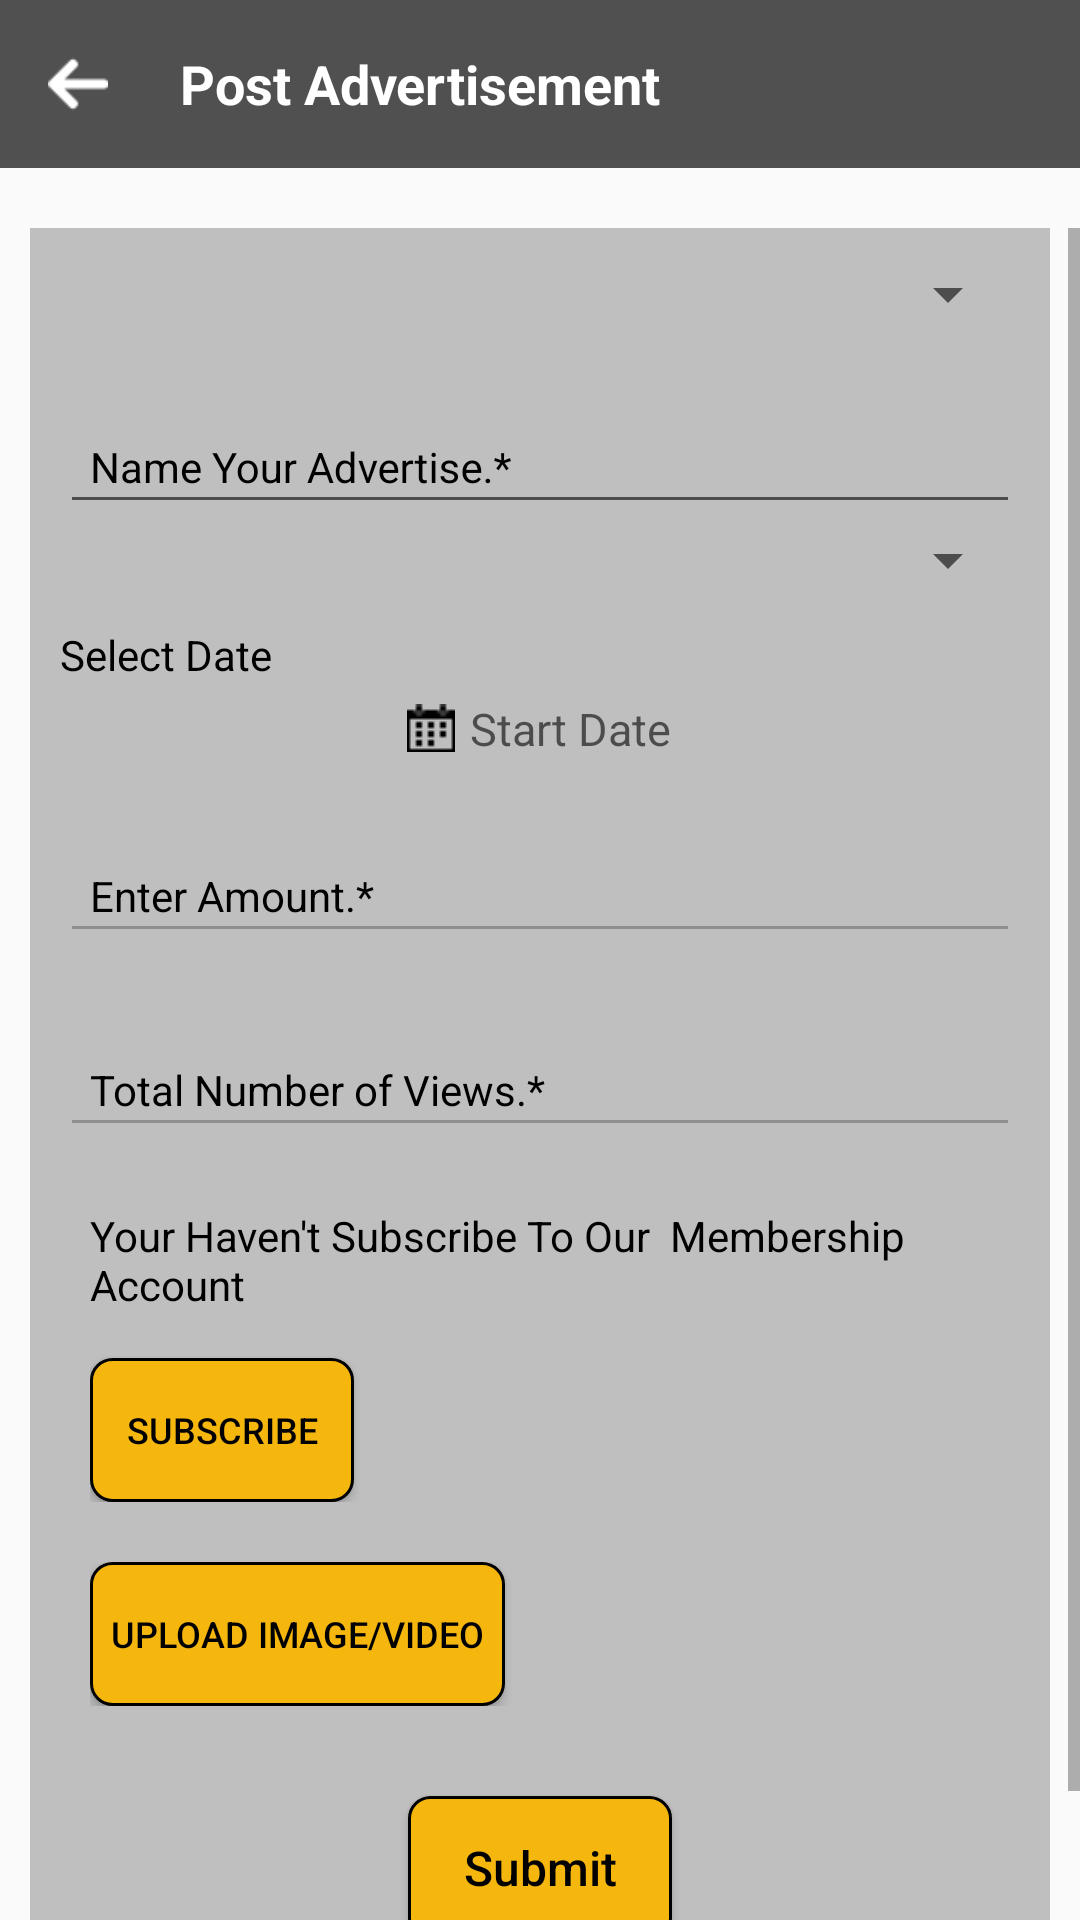

Here is an Android app screen rendered from its layout file. Give the layout XML and the strings, colors and styles it references.
<!-- AndroidManifest.xml: application theme AppTheme.NoActionBar -->
<!-- res/layout/fragment_post__adv.xml -->
<?xml version="1.0" encoding="utf-8"?>
<FrameLayout xmlns:android="http://schemas.android.com/apk/res/android"
    xmlns:tools="http://schemas.android.com/tools"
    android:layout_width="match_parent"
    android:layout_height="match_parent"
    xmlns:app="http://schemas.android.com/apk/res-auto"
    tools:context=".CabTabFragment.Post_Adv">
    <LinearLayout
        android:layout_width="match_parent"
        android:layout_height="match_parent"
        android:orientation="vertical"


        >
    <android.support.v7.widget.Toolbar
        android:id="@+id/toolbar1"
        android:layout_width="match_parent"
        android:layout_height="?attr/actionBarSize"
        android:background="@color/grayish"
        app:popupTheme="@style/AppTheme.PopupOverlay">


        <LinearLayout
            android:id="@+id/back"
            android:layout_width="20dp"
            android:layout_height="?attr/actionBarSize"
            >
            <ImageView
                android:layout_width="20dp"
                android:layout_height="20dp"
                android:layout_gravity="center"
                android:src="@drawable/back">
            </ImageView>
        </LinearLayout>


        <TextView

            android:layout_width="match_parent"
            android:layout_height="wrap_content"
            android:layout_marginLeft="40dp"
            android:textColor="@color/white"
            android:text="@string/Postads"


            android:textStyle="bold"
            android:textSize="18dp" />




    </android.support.v7.widget.Toolbar>


    <ScrollView
        android:layout_width="match_parent"
        android:layout_height="match_parent"
        android:layout_marginTop="20dp">

    <LinearLayout
        android:layout_width="match_parent"
        android:layout_height="match_parent"
        android:orientation="vertical"


        >


        <LinearLayout
            android:layout_width="match_parent"
            android:layout_height="wrap_content"
            android:layout_marginBottom="10dp"
            android:layout_marginLeft="10dp"

            android:layout_marginRight="10dp"
            android:background="@color/grayishtra"
            android:gravity="center"
            android:orientation="vertical"
            android:padding="10dp">


            <Spinner
                android:id="@+id/category"
                android:layout_width="match_parent"
                android:layout_height="wrap_content"
                android:textColor="@color/black"
                android:textSize="15sp" />


            <android.support.design.widget.TextInputLayout
                android:layout_width="match_parent"
                android:layout_height="wrap_content"
                android:layout_marginTop="10dp"
                android:textColorHint="@color/black"
                app:hintTextAppearance="@style/TextAppearance.App.TextInputLayout">


                <EditText
                    android:id="@+id/name_your_ads"
                    android:layout_width="fill_parent"
                    android:layout_height="40dip"

                    android:hint="@string/NameYourAdvertise"
                    android:inputType="textEmailAddress"

                    android:minWidth="0dp"
                    android:paddingLeft="10dp"
                    android:paddingRight="10dp"
                    android:textColor="@color/black"

                    android:textColorHint="@color/colorPrimary"
                    android:textSize="14dp" />

            </android.support.design.widget.TextInputLayout>


            <TextView
                android:layout_width="match_parent"
                android:layout_height="wrap_content"
                android:drawablePadding="5dp"
                android:text="Select Days"
                android:textColor="@color/black"
                android:textSize="14sp"
                android:visibility="gone" />


            <Spinner
                android:id="@+id/day"
                android:layout_width="match_parent"
                android:layout_height="wrap_content"
                android:textColor="@color/black"
                android:textSize="15sp" />


            <TextView
                android:layout_width="match_parent"
                android:layout_height="wrap_content"
                android:layout_marginTop="10dp"
                android:drawablePadding="5dp"
                android:text="Select Date"
                android:textColor="@color/black"

                android:textSize="14sp" />

            <TextView
                android:id="@+id/StartDate"
                android:layout_width="wrap_content"
                android:layout_height="wrap_content"
                android:layout_marginTop="5dp"
                android:drawableLeft="@drawable/calender"
                android:drawablePadding="5dp"
                android:text="Start Date"
                android:textAppearance="?android:attr/textAppearanceMedium"
                android:textSize="15sp" />


            <android.support.design.widget.TextInputLayout
                android:id="@+id/input_layout_password"
                android:layout_width="match_parent"
                android:layout_height="wrap_content"
                android:layout_marginTop="10dp"
                android:textColorHint="@color/black"
                app:hintTextAppearance="@style/TextAppearance.App.TextInputLayout">


                <EditText
                    android:id="@+id/total_Amount"
                    android:layout_width="fill_parent"
                    android:layout_height="40dip"
                    android:editable="false"
                    android:enabled="false"
                    android:hint="@string/EnterAmount"

                    android:inputType="textEmailAddress"
                    android:minWidth="0dp"
                    android:paddingLeft="10dp"
                    android:paddingRight="10dp"
                    android:singleLine="true"
                    android:textColor="@color/black"
                    android:textColorHint="@color/colorPrimary"
                    android:textSize="14dp" />

            </android.support.design.widget.TextInputLayout>


            <android.support.design.widget.TextInputLayout
                android:layout_width="match_parent"
                android:layout_height="wrap_content"
                android:layout_marginTop="10dp"
                android:textColorHint="@color/black"
                app:hintTextAppearance="@style/TextAppearance.App.TextInputLayout">


                <EditText
                    android:id="@+id/total_no_of_view"
                    android:layout_width="fill_parent"
                    android:layout_height="40dip"
                    android:enabled="false"
                    android:fontFamily="Roboto"
                    android:hint="@string/TotalNumberofViews"
                    android:inputType="textEmailAddress"

                    android:minWidth="0dp"
                    android:paddingLeft="10dp"
                    android:paddingRight="10dp"
                    android:textColor="@color/black"
                    android:textColorHint="@color/colorPrimary"
                    android:textSize="14dp" />

            </android.support.design.widget.TextInputLayout>

            <LinearLayout
                android:layout_width="match_parent"
                android:layout_height="wrap_content"
                android:orientation="vertical"
                android:padding="10dp">
            <TextView
                android:layout_width="match_parent"
                android:layout_height="wrap_content"
                android:layout_marginTop="10dp"
                android:drawablePadding="5dp"
                android:text="Your Haven't Subscribe To Our  Membership Account"
                android:textColor="@color/black"

                android:textSize="14sp" />

                <Button
                    android:id="@+id/subscribe"
                    android:layout_width="wrap_content"
                    android:layout_height="wrap_content"
                    android:layout_marginTop="15dp"

                    android:background="@drawable/model_button"
                    android:gravity="center"

                    android:text="Subscribe"
                    android:textColor="@color/black"
                    android:textSize="12sp" />
</LinearLayout>

            <LinearLayout
                android:layout_width="match_parent"
                android:layout_height="wrap_content"
                android:orientation="horizontal"
                android:padding="10dp">


                <Button
                    android:id="@+id/useraccountphoto_enter"
                    android:layout_width="wrap_content"
                    android:layout_height="wrap_content"

                    android:layout_gravity="center"
                    android:background="@drawable/model_button"
                    android:gravity="center"

                    android:text="Upload Image/Video"
                    android:textColor="@color/black"
                    android:textSize="12sp" />


                <TextView
                    android:id="@+id/imagevideo"
                    android:layout_width="wrap_content"
                    android:layout_height="wrap_content"
                    android:layout_gravity="center"
                    android:layout_marginLeft="5dp"
                    android:gravity="center"
                    android:textColor="@color/black"
                    android:textSize="12sp" />

            </LinearLayout>


            <Button
                android:id="@+id/submit"
                android:layout_width="wrap_content"
                android:layout_height="wrap_content"
                android:layout_gravity="center"
                android:layout_marginBottom="20dp"
                android:layout_marginTop="20dp"
                android:background="@drawable/model_button"
                android:text="Submit"
                android:textAllCaps="false"
                android:textColor="@color/black"
                android:textSize="16sp" />


        </LinearLayout>




    </LinearLayout>
    </ScrollView>
    </LinearLayout>
</FrameLayout>
<!-- resources referenced by this layout -->
<resources>
  <color name="black">#000000</color>
  <color name="colorPrimary">#F5B60D</color>
  <color name="grayish">#505050</color>
  <color name="grayishtra">#59505050</color>
  <color name="white">#FFFFFF</color>
  <!-- drawable back: png bitmap (drawable, 523 bytes) -->
  <!-- drawable calender: png bitmap (drawable, 387 bytes) -->
  <!-- drawable model_button (drawable) -->
  <shape xmlns:android="http://schemas.android.com/apk/res/android">
      <solid android:color="@color/colorPrimary" />
      <stroke  android:color="@color/black"
          android:width="1dp"/>
      <padding android:left="7dp"
          android:top="7dp"
          android:right="7dp"
          android:bottom="7dp" />
      <corners android:radius="7dp" />
  </shape>
  <string name="EnterAmount">Enter Amount.*</string>
  <string name="NameYourAdvertise">Name Your Advertise.*</string>
  <string name="Postads">Post Advertisement</string>
  <string name="TotalNumberofViews">Total Number of Views.*</string>
  <style name="AppTheme.PopupOverlay" parent="ThemeOverlay.AppCompat.Light" />
  <style name="TextAppearance.App.TextInputLayout" parent="@android:style/TextAppearance">
      <item name="android:textColor">@color/white</item>
      </style>
  <style name="AppTheme.NoActionBar">
          <item name="windowActionBar">false</item>
          <item name="windowNoTitle">true</item>
      </style>
</resources>
